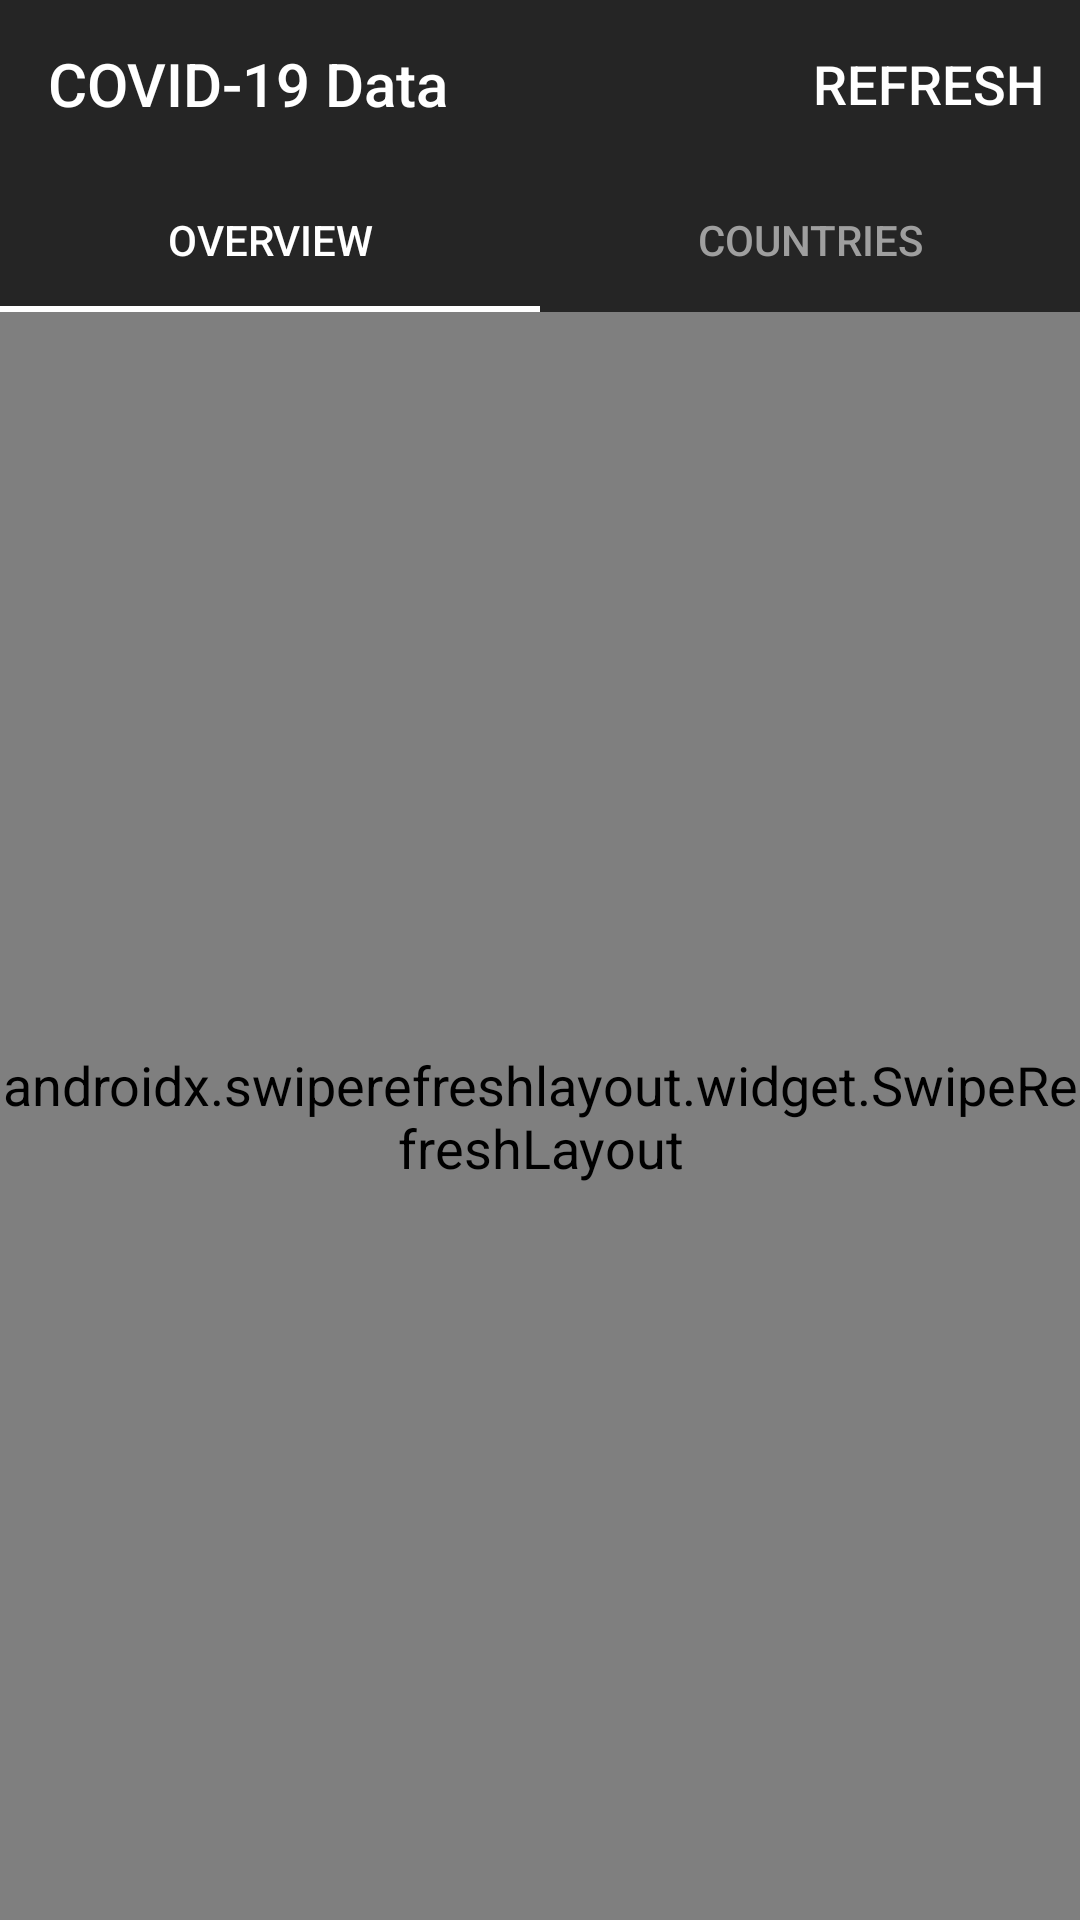

The Android layout XML behind this screen, and the referenced resources:
<!-- AndroidManifest.xml: application theme Theme.CovidStats.NoActionBar -->
<!-- res/layout/fragment_pager.xml -->
<?xml version="1.0" encoding="utf-8"?>
<androidx.constraintlayout.widget.ConstraintLayout xmlns:android="http://schemas.android.com/apk/res/android"
    xmlns:app="http://schemas.android.com/apk/res-auto"
    xmlns:tools="http://schemas.android.com/tools"

    android:layout_width="match_parent"
    android:layout_height="match_parent">

    <com.google.android.material.appbar.AppBarLayout
        android:id="@+id/appbar"
        android:layout_width="0dp"
        android:layout_height="wrap_content"
        android:background="#00000000"
        app:layout_constraintEnd_toEndOf="parent"
        app:layout_constraintStart_toStartOf="parent"
        app:layout_constraintTop_toTopOf="parent"
        app:liftOnScroll="true"
        app:liftOnScrollTargetViewId="@id/swiperefresh">

        <androidx.appcompat.widget.Toolbar
            android:id="@+id/toolbar"
            android:layout_width="match_parent"
            android:layout_height="wrap_content"
            android:background="@color/colorPrimary"
            app:layout_scrollFlags="scroll|enterAlwaysCollapsed"
            app:menu="@menu/menu_main"
            app:popupTheme="@style/Theme.CovidStats.PopupOverlay"
            app:title="@string/app_name" />

        <com.google.android.material.tabs.TabLayout
            android:id="@+id/tabLayout"
            android:layout_width="match_parent"
            android:layout_height="wrap_content"
            android:elevation="20dp"
            app:layout_scrollFlags="enterAlwaysCollapsed"
            app:tabBackground="@color/colorPrimary"
            app:tabGravity="fill"
            app:tabIndicatorColor="@color/colorWhite"
            app:tabIndicatorFullWidth="true"
            app:tabIndicatorHeight="2dp"
            app:tabMaxWidth="0dp"
            app:tabMode="fixed"
            app:tabSelectedTextColor="@color/colorWhite"
            app:tabTextColor="@color/colorDarkWhite">

            <com.google.android.material.tabs.TabItem
                android:layout_width="wrap_content"
                android:layout_height="wrap_content"
                android:text="@string/overview" />

            <com.google.android.material.tabs.TabItem
                android:layout_width="wrap_content"
                android:layout_height="wrap_content"
                android:text="@string/countries" />

        </com.google.android.material.tabs.TabLayout>

    </com.google.android.material.appbar.AppBarLayout>

    <androidx.swiperefreshlayout.widget.SwipeRefreshLayout
        android:id="@+id/swiperefresh"
        android:layout_width="wrap_content"
        android:layout_height="0dp"
        app:layout_behavior="@string/appbar_scrolling_view_behavior"
        app:layout_constraintBottom_toBottomOf="parent"
        app:layout_constraintEnd_toEndOf="parent"
        app:layout_constraintStart_toStartOf="parent"
        app:layout_constraintTop_toBottomOf="@+id/appbar">

        <androidx.viewpager.widget.ViewPager
            android:id="@+id/pager"
            android:layout_width="wrap_content"
            android:layout_height="wrap_content"
            app:layout_constraintBottom_toBottomOf="parent"
            app:layout_constraintEnd_toEndOf="parent"
            app:layout_constraintStart_toStartOf="parent"
            app:layout_constraintTop_toTopOf="parent">

        </androidx.viewpager.widget.ViewPager>
    </androidx.swiperefreshlayout.widget.SwipeRefreshLayout>

</androidx.constraintlayout.widget.ConstraintLayout>
<!-- resources referenced by this layout -->
<resources>
  <color name="colorDarkWhite">#EEA8A8A8</color>
  <color name="colorPrimary">#252525</color>
  <color name="colorWhite">#FFFFFFFF</color>
  <string name="app_name">COVID-19 Data</string>
  <string name="countries">Countries</string>
  <string name="overview">Overview</string>
  <style name="Theme.CovidStats.PopupOverlay" parent="ThemeOverlay.AppCompat.Dark" />
  <style name="Theme.CovidStats.NoActionBar">
          <item name="windowActionBar">false</item>
          <item name="windowNoTitle">true</item>
      </style>
</resources>
